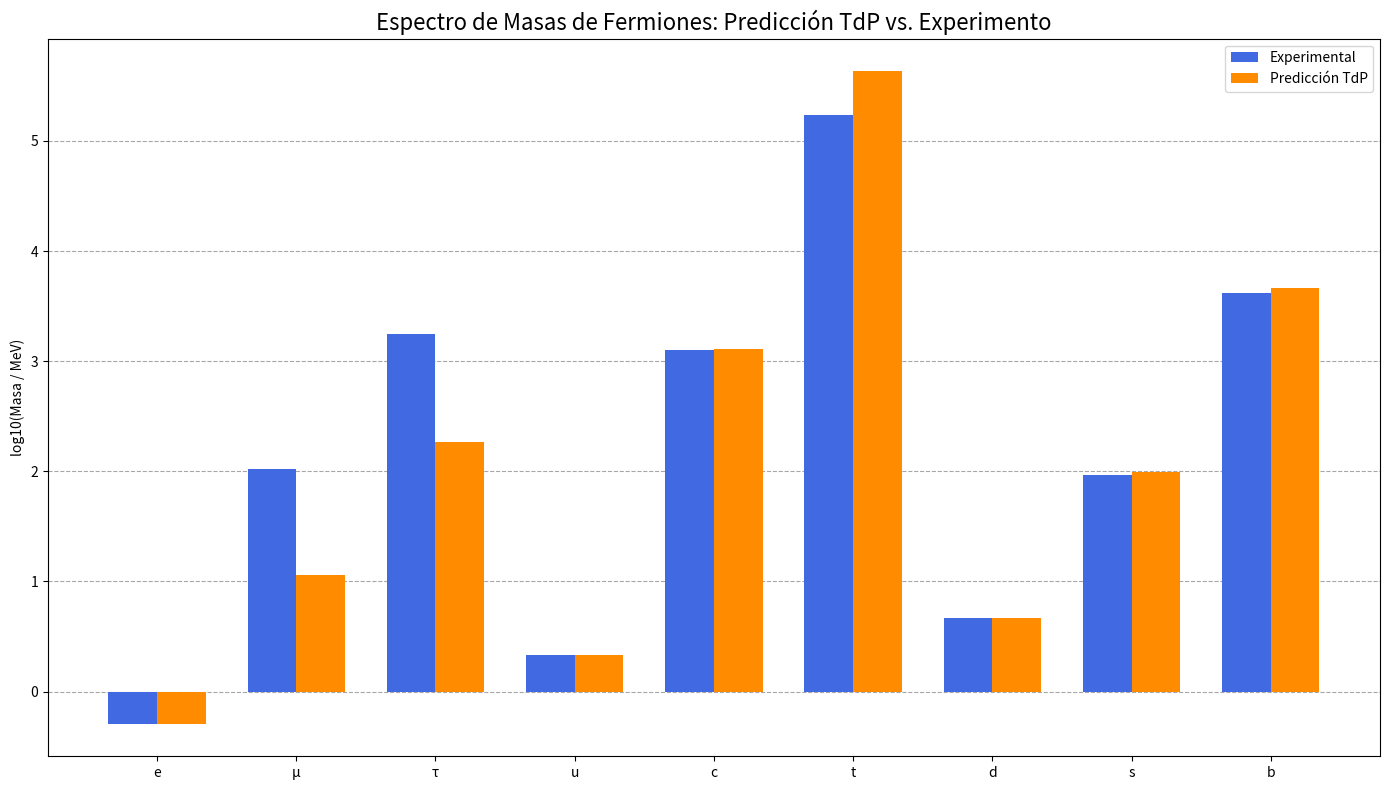
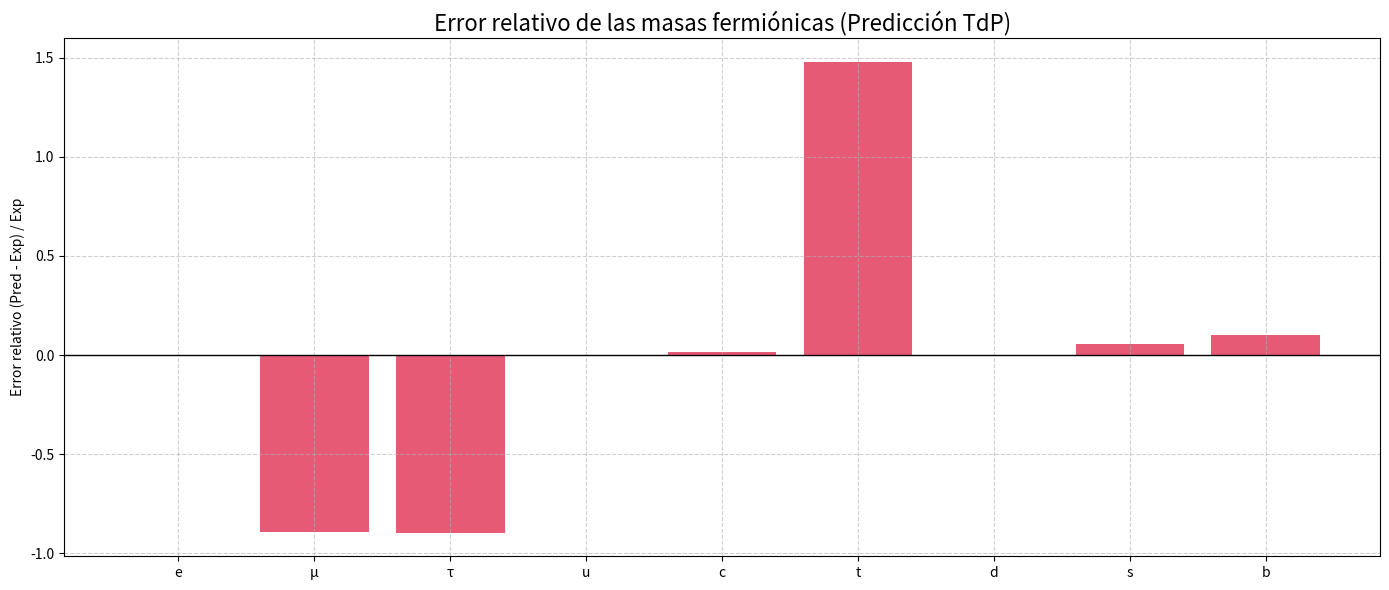

Here is the Python script that generated these plots, in order:
# ======================================================================================
# TdP_Mass_Spectrum_Plotter_v2.0.py
# Cátedra Trinaria de la Teoría del Pellizco (TdP)
#
# [redacted]
#
# Propósito:
# 1. Tomar los parámetros finales del "ADN de Gaia".
# 2. Escalar SOLO con la primera generación de cada sector.
# 3. Graficar espectro de masas y error relativo.
# ======================================================================================

import numpy as np
import matplotlib.pyplot as plt
from scipy.linalg import eigvalsh

# --- Módulo 1: Modelo Físico TdP ---
def tdp_model_n_levels(params_vector, n_levels):
    p, alpha = params_vector[:2]
    E_base = params_vector[2 : 2 + n_levels]
    t_couplings = params_vector[2 + n_levels:]
    M = np.zeros((n_levels, n_levels), dtype=float)
    for i in range(n_levels):
        M[i, i] = E_base[i]
    p_alpha = p**alpha
    current_p_alpha = p_alpha
    for i in range(n_levels - 1):
        coupling = t_couplings[i] / current_p_alpha
        M[i, i+1] = M[i+1, i] = coupling
        current_p_alpha *= p_alpha
    return np.sort(eigvalsh(M))

# --- Módulo 2: Parámetros y Datos ---

GAIA_DNA = {
    'p': 7.0,
    'alpha': 0.618,
    'leptons': { 'params': [7.0, 0.618, 0.15, 2.81, 45.3, 0.85, 0.76] },
    'quarks_up': { 'params': [7.0, 0.618, 0.8, 450, 150000, 15.0, 100.0] },
    'quarks_down': { 'params': [7.0, 0.618, 1.5, 30.0, 1400, 5.0, 25.0] }
}

EXPERIMENTAL_MASSES = {
    'leptons': [0.511, 105.66, 1776.86],
    'quarks_up': [2.16, 1270, 173100],
    'quarks_down': [4.67, 93.4, 4180]
}

PARTICLE_LABELS = ['e', 'μ', 'τ', 'u', 'c', 't', 'd', 's', 'b']

# --- Módulo 3: Ejecución ---
if __name__ == "__main__":
    
    predicted_masses_all = []
    experimental_masses_all = []

    for sector in ['leptons', 'quarks_up', 'quarks_down']:
        params = GAIA_DNA[sector]['params']
        exp_data = np.array(EXPERIMENTAL_MASSES[sector])
        n_levels = len(exp_data)
        
        # Ejecutar modelo TdP
        pred_energies = tdp_model_n_levels(params, n_levels)
        
        # Escalar SOLO con la primera generación
        scaler = exp_data[0] / pred_energies[0]
        pred_masses_scaled = pred_energies * scaler
        
        predicted_masses_all.extend(pred_masses_scaled)
        experimental_masses_all.extend(exp_data)

    predicted_masses_all = np.array(predicted_masses_all)
    experimental_masses_all = np.array(experimental_masses_all)

    # --- Gráfico 1: Espectro en escala log ---
    log_mass_exp = np.log10(experimental_masses_all)
    log_mass_pred = np.log10(predicted_masses_all)

    x = np.arange(len(PARTICLE_LABELS))
    width = 0.35

    fig, ax = plt.subplots(figsize=(14, 8))
    ax.bar(x - width/2, log_mass_exp, width, label='Experimental', color='royalblue')
    ax.bar(x + width/2, log_mass_pred, width, label='Predicción TdP', color='darkorange')

    ax.set_ylabel('log10(Masa / MeV)')
    ax.set_title('Espectro de Masas de Fermiones: Predicción TdP vs. Experimento', fontsize=16)
    ax.set_xticks(x)
    ax.set_xticklabels(PARTICLE_LABELS)
    ax.legend()
    ax.yaxis.grid(True, linestyle='--', which='major', color='grey', alpha=.7)
    ax.set_axisbelow(True)

    fig.tight_layout()
    plt.savefig('tdp_fermions_barlog.png', dpi=150)
    print("Gráfico 'tdp_fermions_barlog.png' generado con éxito.")
    plt.show()

    # --- Gráfico 2: Error relativo ---
    rel_error = (predicted_masses_all - experimental_masses_all) / experimental_masses_all

    fig, ax = plt.subplots(figsize=(14, 6))
    ax.bar(PARTICLE_LABELS, rel_error, color='crimson', alpha=0.7)
    ax.axhline(0, color='black', linewidth=1)
    ax.set_ylabel('Error relativo (Pred - Exp) / Exp')
    ax.set_title('Error relativo de las masas fermiónicas (Predicción TdP)', fontsize=16)
    ax.grid(True, linestyle='--', alpha=0.6)

    fig.tight_layout()
    plt.savefig('tdp_fermions_error.png', dpi=150)
    print("Gráfico 'tdp_fermions_error.png' generado con éxito.")
    plt.show()